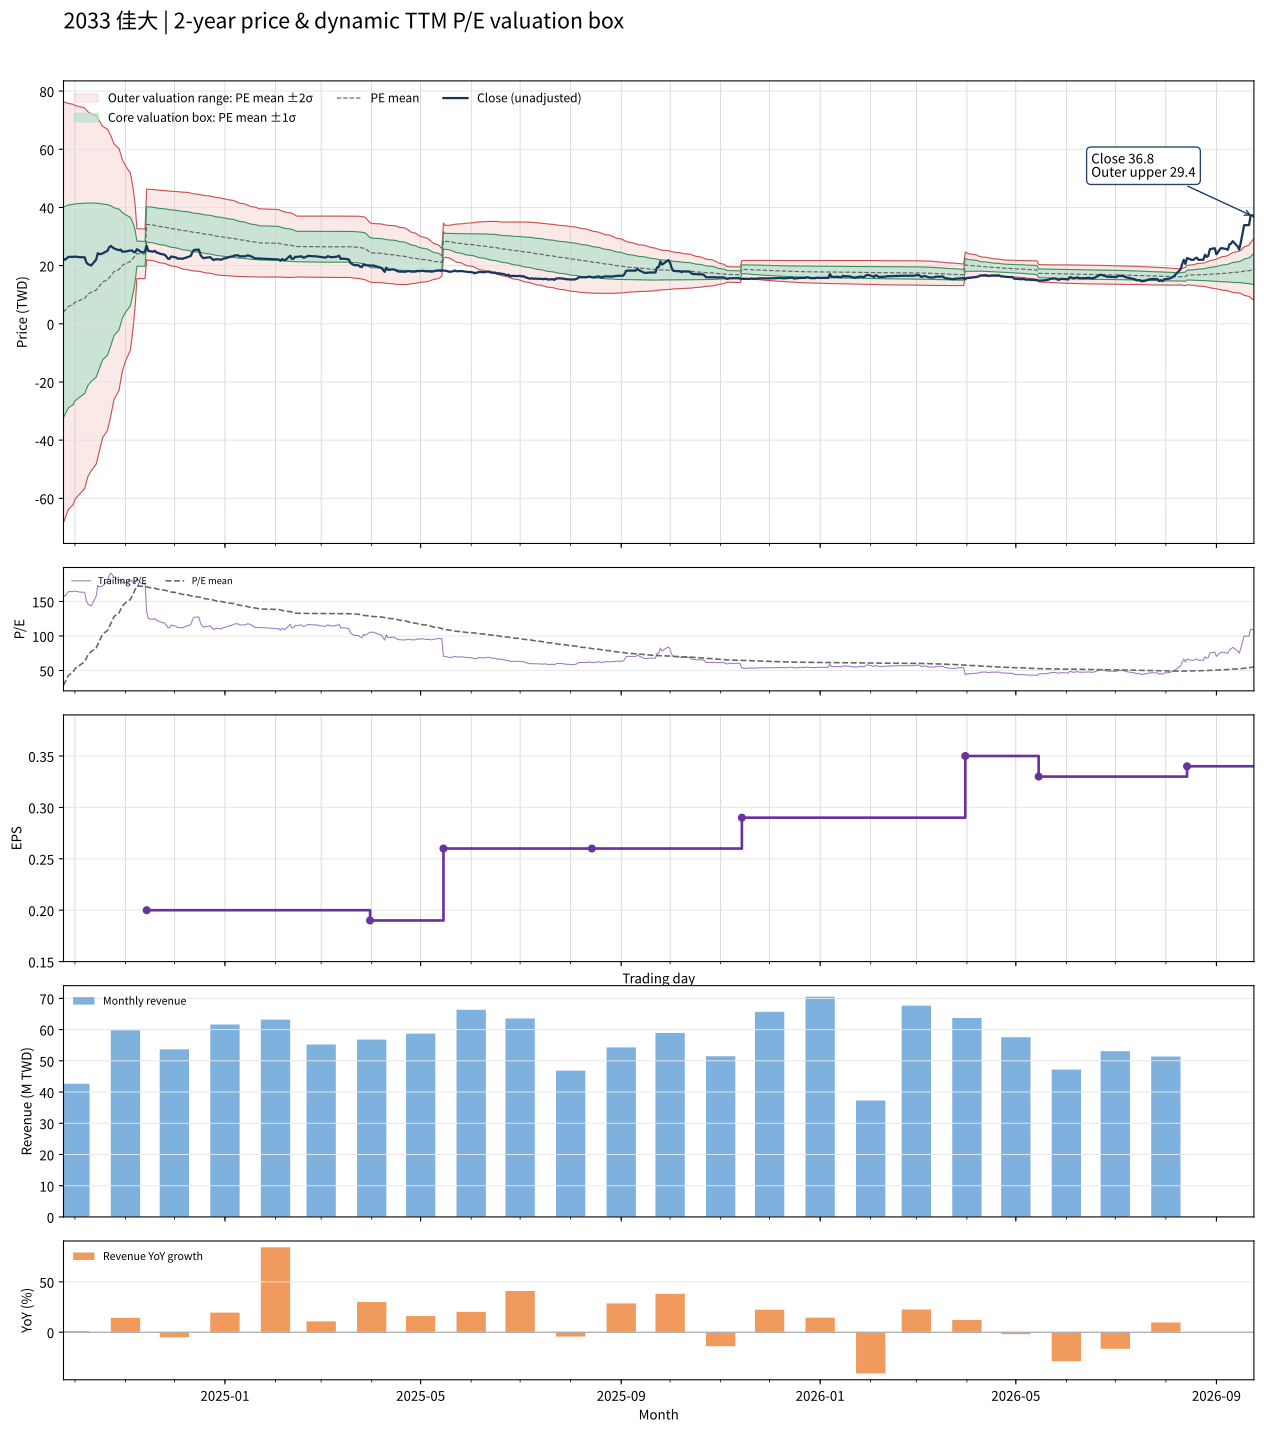

Data behind this chart, as committed beside it:
date, close, available_date, period_end, ttm_eps, pe, pe_mean, pe_std, price_m2, price_m1, price_mean, price_p1, price_p2, forward_eps, forward_pe, forward_pe_mean, forward_pe_std, forward_price_m2, forward_price_m1, forward_price_mean, forward_price_p1, forward_price_p2
2024-09-24, 22.3, 2024-08-14, 2024-06-30, 0.14, 159.3, 28.58, 258.1, -68.28, -32.14, 4.002, 40.14, 76.28, , , , , , , , , 
2024-09-25, 22.05, 2024-08-14, 2024-06-30, 0.14, 157.5, 33.28, 255.3, -66.82, -31.08, 4.659, 40.4, 76.14, , , , , , , , , 
2024-09-26, 22.55, 2024-08-14, 2024-06-30, 0.14, 161.1, 38.06, 252.2, -65.29, -29.98, 5.328, 40.64, 75.95, , , , , , , , , 
2024-09-27, 23, 2024-08-14, 2024-06-30, 0.14, 164.3, 42.83, 249.1, -63.75, -28.88, 5.996, 40.87, 75.75, , , , , , , , , 
2024-09-30, 23, 2024-08-14, 2024-06-30, 0.14, 164.3, 47.69, 245.7, -62.11, -27.72, 6.677, 41.07, 75.47, , , , , , , , , 
2024-10-01, 23.1, 2024-08-14, 2024-06-30, 0.14, 165, 52.7, 241.8, -60.33, -26.48, 7.379, 41.23, 75.09, , , , , , , , , 
2024-10-04, 22.9, 2024-08-14, 2024-06-30, 0.14, 163.6, 57.76, 237.7, -58.47, -25.19, 8.086, 41.36, 74.64, , , , , , , , , 
2024-10-07, 22.85, 2024-08-14, 2024-06-30, 0.14, 163.2, 62.73, 233.5, -56.6, -23.91, 8.782, 41.48, 74.17, , , , , , , , , 
2024-10-08, 21.1, 2024-08-14, 2024-06-30, 0.14, 150.7, 67.8, 228.7, -54.54, -22.52, 9.492, 41.51, 73.52, , , , , , , , , 
2024-10-09, 20.5, 2024-08-14, 2024-06-30, 0.14, 146.4, 72.78, 223.7, -52.46, -21.13, 10.19, 41.51, 72.84, , , , , , , , , 
2024-10-11, 20.05, 2024-08-14, 2024-06-30, 0.14, 143.2, 77.52, 219.1, -50.48, -19.81, 10.85, 41.52, 72.19, , , , , , , , , 
2024-10-14, 22.05, 2024-08-14, 2024-06-30, 0.14, 157.5, 82.58, 213.7, -48.29, -18.36, 11.56, 41.48, 71.41, , , , , , , , , 
2024-10-15, 24.25, 2024-08-14, 2024-06-30, 0.14, 173.2, 87.73, 208.3, -46.04, -16.88, 12.28, 41.44, 70.61, , , , , , , , , 
2024-10-16, 23.95, 2024-08-14, 2024-06-30, 0.14, 171.1, 92.8, 202.7, -43.78, -15.39, 12.99, 41.38, 69.76, , , , , , , , , 
2024-10-17, 24, 2024-08-14, 2024-06-30, 0.14, 171.4, 97.8, 197.1, -41.49, -13.9, 13.69, 41.29, 68.88, , , , , , , , , 
2024-10-18, 24.2, 2024-08-14, 2024-06-30, 0.14, 172.9, 102.8, 191.1, -39.12, -12.36, 14.4, 41.15, 67.91, , , , , , , , , 
2024-10-21, 25.1, 2024-08-14, 2024-06-30, 0.14, 179.3, 107.9, 184.9, -36.66, -10.78, 15.1, 40.99, 66.87, , , , , , , , , 
2024-10-22, 26.3, 2024-08-14, 2024-06-30, 0.14, 187.9, 113, 178.4, -34.14, -9.164, 15.82, 40.8, 65.78, , , , , , , , , 
2024-10-23, 26.75, 2024-08-14, 2024-06-30, 0.14, 191.1, 118, 171.8, -31.57, -7.524, 16.53, 40.58, 64.63, , , , , , , , , 
2024-10-24, 26.35, 2024-08-14, 2024-06-30, 0.14, 188.2, 123.2, 164.4, -28.8, -5.777, 17.24, 40.26, 63.28, , , , , , , , , 
2024-10-25, 25.9, 2024-08-14, 2024-06-30, 0.14, 185, 128.2, 156.8, -25.96, -4.007, 17.95, 39.9, 61.85, , , , , , , , , 
2024-10-28, 25.3, 2024-08-14, 2024-06-30, 0.14, 180.7, 133.2, 148.6, -22.98, -2.168, 18.64, 39.45, 60.26, , , , , , , , , 
2024-10-29, 25.5, 2024-08-14, 2024-06-30, 0.14, 182.1, 138.1, 139.9, -19.83, -0.2433, 19.34, 38.92, 58.5, , , , , , , , , 
2024-10-30, 24.8, 2024-08-14, 2024-06-30, 0.14, 177.1, 143.1, 130.3, -16.44, 1.794, 20.03, 38.27, 56.5, , , , , , , , , 
2024-11-01, 24.85, 2024-08-14, 2024-06-30, 0.14, 177.5, 148, 120, -12.9, 3.909, 20.71, 37.52, 54.32, , , , , , , , , 
2024-11-04, 25.2, 2024-08-14, 2024-06-30, 0.14, 180, 152.9, 108.6, -9, 6.2, 21.4, 36.6, 51.8, , , , , , , , , 
2024-11-05, 25.2, 2024-08-14, 2024-06-30, 0.14, 180, 157.8, 95.56, -4.67, 8.708, 22.09, 35.46, 48.84, , , , , , , , , 
2024-11-06, 24.7, 2024-08-14, 2024-06-30, 0.14, 176.4, 162.6, 80.31, 0.2783, 11.52, 22.76, 34.01, 45.25, , , , , , , , , 
2024-11-07, 24.6, 2024-08-14, 2024-06-30, 0.14, 175.7, 167.4, 60.89, 6.394, 14.92, 23.44, 31.97, 40.49, , , , , , , , , 
2024-11-08, 25.65, 2024-08-14, 2024-06-30, 0.14, 183.2, 172.3, 30.72, 15.53, 19.83, 24.13, 28.43, 32.73, , , , , , , , , 
2024-11-11, 24.55, 2024-08-14, 2024-06-30, 0.14, 175.4, 172.1, 30.61, 15.53, 19.81, 24.1, 28.38, 32.67, , , , , , , , , 
2024-11-12, 24.65, 2024-08-14, 2024-06-30, 0.14, 176.1, 171.9, 30.49, 15.53, 19.8, 24.07, 28.34, 32.6, , , , , , , , , 
2024-11-13, 24.8, 2024-08-14, 2024-06-30, 0.14, 177.1, 171.7, 30.36, 15.54, 19.79, 24.04, 28.29, 32.54, , , , , , , , , 
2024-11-14, 26.85, 2024-11-14, 2024-09-30, 0.2, 134.2, 171.1, 30.34, 22.08, 28.14, 34.21, 40.28, 46.35, , , , , , , , , 
2024-11-15, 25.05, 2024-11-14, 2024-09-30, 0.2, 125.2, 170.4, 30.45, 21.9, 27.99, 34.08, 40.17, 46.26, , , , , , , , , 
2024-11-18, 24.8, 2024-11-14, 2024-09-30, 0.2, 124, 169.7, 30.57, 21.71, 27.83, 33.94, 40.06, 46.17, , , , , , , , , 
2024-11-19, 25.1, 2024-11-14, 2024-09-30, 0.2, 125.5, 169.1, 30.7, 21.54, 27.68, 33.82, 39.96, 46.1, , , , , , , , , 
2024-11-20, 24.5, 2024-11-14, 2024-09-30, 0.2, 122.5, 168.4, 30.85, 21.35, 27.52, 33.69, 39.86, 46.03, , , , , , , , , 
2024-11-21, 24.4, 2024-11-14, 2024-09-30, 0.2, 122, 167.8, 31, 21.16, 27.36, 33.55, 39.75, 45.95, , , , , , , , , 
2024-11-22, 24.1, 2024-11-14, 2024-09-30, 0.2, 120.5, 167.1, 31.12, 20.97, 27.19, 33.42, 39.64, 45.87, , , , , , , , , 
2024-11-25, 23.75, 2024-11-14, 2024-09-30, 0.2, 118.8, 166.4, 31.28, 20.77, 27.03, 33.28, 39.54, 45.79, , , , , , , , , 
2024-11-26, 23.2, 2024-11-14, 2024-09-30, 0.2, 116, 165.7, 31.48, 20.55, 26.85, 33.14, 39.44, 45.74, , , , , , , , , 
2024-11-27, 22.4, 2024-11-14, 2024-09-30, 0.2, 112, 165, 31.71, 20.32, 26.66, 33, 39.34, 45.68, , , , , , , , , 
2024-11-28, 22.35, 2024-11-14, 2024-09-30, 0.2, 111.8, 164.3, 31.92, 20.09, 26.47, 32.85, 39.24, 45.62, , , , , , , , , 
2024-11-29, 23.15, 2024-11-14, 2024-09-30, 0.2, 115.8, 163.6, 32.08, 19.89, 26.3, 32.72, 39.14, 45.55, , , , , , , , , 
2024-12-02, 22.8, 2024-11-14, 2024-09-30, 0.2, 114, 162.9, 32.26, 19.68, 26.13, 32.58, 39.04, 45.49, , , , , , , , , 
2024-12-03, 22.4, 2024-11-14, 2024-09-30, 0.2, 112, 162.2, 32.47, 19.46, 25.95, 32.45, 38.94, 45.44, , , , , , , , , 
2024-12-04, 22.45, 2024-11-14, 2024-09-30, 0.2, 112.2, 161.5, 32.63, 19.25, 25.78, 32.31, 38.83, 45.36, , , , , , , , , 
2024-12-05, 22.4, 2024-11-14, 2024-09-30, 0.2, 112, 160.9, 32.81, 19.05, 25.61, 32.17, 38.73, 45.3, , , , , , , , , 
2024-12-06, 22.35, 2024-11-14, 2024-09-30, 0.2, 111.8, 160.2, 33.01, 18.84, 25.44, 32.04, 38.64, 45.25, , , , , , , , , 
2024-12-09, 22.95, 2024-11-14, 2024-09-30, 0.2, 114.8, 159.6, 33.16, 18.65, 25.29, 31.92, 38.55, 45.18, , , , , , , , , 
2024-12-10, 23.1, 2024-11-14, 2024-09-30, 0.2, 115.5, 158.9, 33.23, 18.49, 25.14, 31.78, 38.43, 45.08, , , , , , , , , 
2024-12-11, 23.3, 2024-11-14, 2024-09-30, 0.2, 116.5, 158.2, 33.26, 18.34, 25, 31.65, 38.3, 44.95, , , , , , , , , 
2024-12-12, 24.55, 2024-11-14, 2024-09-30, 0.2, 122.8, 157.6, 33.19, 18.24, 24.88, 31.52, 38.16, 44.79, , , , , , , , , 
2024-12-13, 25.4, 2024-11-14, 2024-09-30, 0.2, 127, 157, 33.13, 18.15, 24.78, 31.41, 38.03, 44.66, , , , , , , , , 
2024-12-16, 25.5, 2024-11-14, 2024-09-30, 0.2, 127.5, 156.5, 33.06, 18.07, 24.68, 31.29, 37.91, 44.52, , , , , , , , , 
2024-12-17, 23.7, 2024-11-14, 2024-09-30, 0.2, 118.5, 155.8, 33.03, 17.95, 24.56, 31.16, 37.77, 44.38, , , , , , , , , 
2024-12-18, 22.9, 2024-11-14, 2024-09-30, 0.2, 114.5, 155.2, 33.06, 17.81, 24.42, 31.03, 37.65, 44.26, , , , , , , , , 
2024-12-19, 22.55, 2024-11-14, 2024-09-30, 0.2, 112.8, 154.5, 33.11, 17.66, 24.28, 30.9, 37.52, 44.15, , , , , , , , , 
2024-12-20, 22.7, 2024-11-14, 2024-09-30, 0.2, 113.5, 153.9, 33.15, 17.51, 24.14, 30.77, 37.4, 44.03, , , , , , , , , 
... 427 more rows
